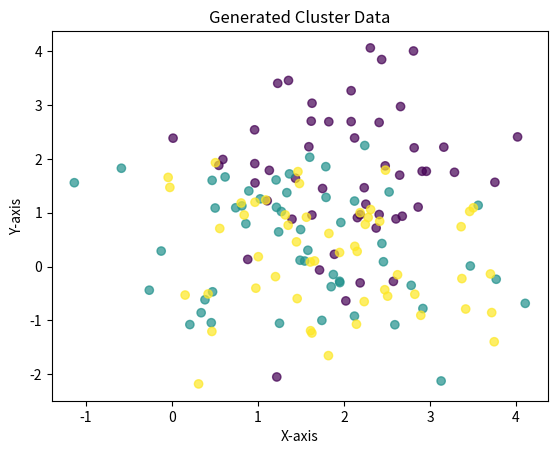
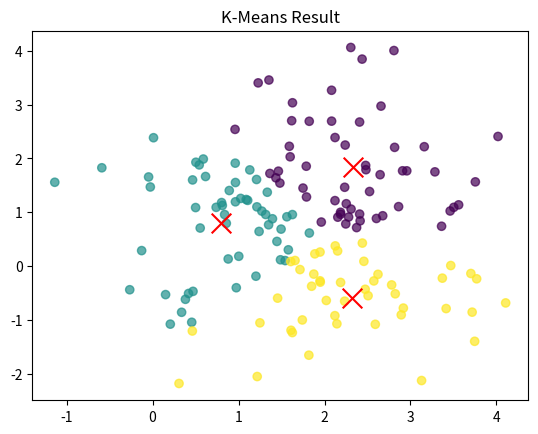

Recreate these plots in Python, in order.
import numpy as np
import matplotlib.pyplot as plt

def generateData(numClus, minPoints, maxPoints):
    Clus = []    
    Lbls = []

    for i in range(numClus):
        Clus.append(np.random.randn(np.random.randint(minPoints, maxPoints), 2) + np.random.uniform(0, 3, size=(1, 2)))
        Lbls.extend([i] * Clus[i].shape[0])

    X = np.vstack(Clus)
    Lbls = np.array(Lbls)

    plt.scatter(X[:, 0], X[:, 1], c=Lbls, cmap='viridis', alpha=0.7)
    plt.xlabel("X-axis")
    plt.ylabel("Y-axis")
    plt.title("Generated Cluster Data")
    plt.show()

    return X, Lbls

def initializeCentroids(X, numClus):
    initialCentroids = X[np.random.choice(X.shape[0], numClus, replace = False)]
    return initialCentroids

def assignClusters(X, centroids):
    dis = np.linalg.norm(X[:, np.newaxis] - centroids, axis=2)
    clusterLabels = np.argmin(dis, axis=1)
    return clusterLabels

def updateCentroids(X, clusterLabels, numClus):
    Cntrds = np.zeros((numClus, X.shape[1]))
    for i in range(numClus):
        Pic = X[clusterLabels == i]
        if len(Pic) > 0:
            Cntrds[i] = Pic.mean(axis=0)
    return Cntrds

def kMeans(X, numClus, MAXITER=1000, TOLERANCE=.00001):
    centroids = initializeCentroids(X, numClus)
    for _ in range(MAXITER):
        lbls = assignClusters(X, centroids)
        Cntrds = updateCentroids(X, lbls, numClus)

        shift = np.linalg.norm(centroids - Cntrds)
        if shift < TOLERANCE:
            break
            
        centroids = Cntrds

    return centroids, lbls


if __name__ == "__main__":
    numClus = 3
    X, Lbls = generateData(numClus, 50, 55)
    centroids, labels = kMeans(X, numClus)

    plt.scatter(X[:, 0], X[:, 1], c=labels, cmap='viridis', alpha=0.7)
    plt.scatter(centroids[:, 0], centroids[:, 1], c='red', marker='x', s=200)
    plt.title("K-Means Result")
    plt.show()
